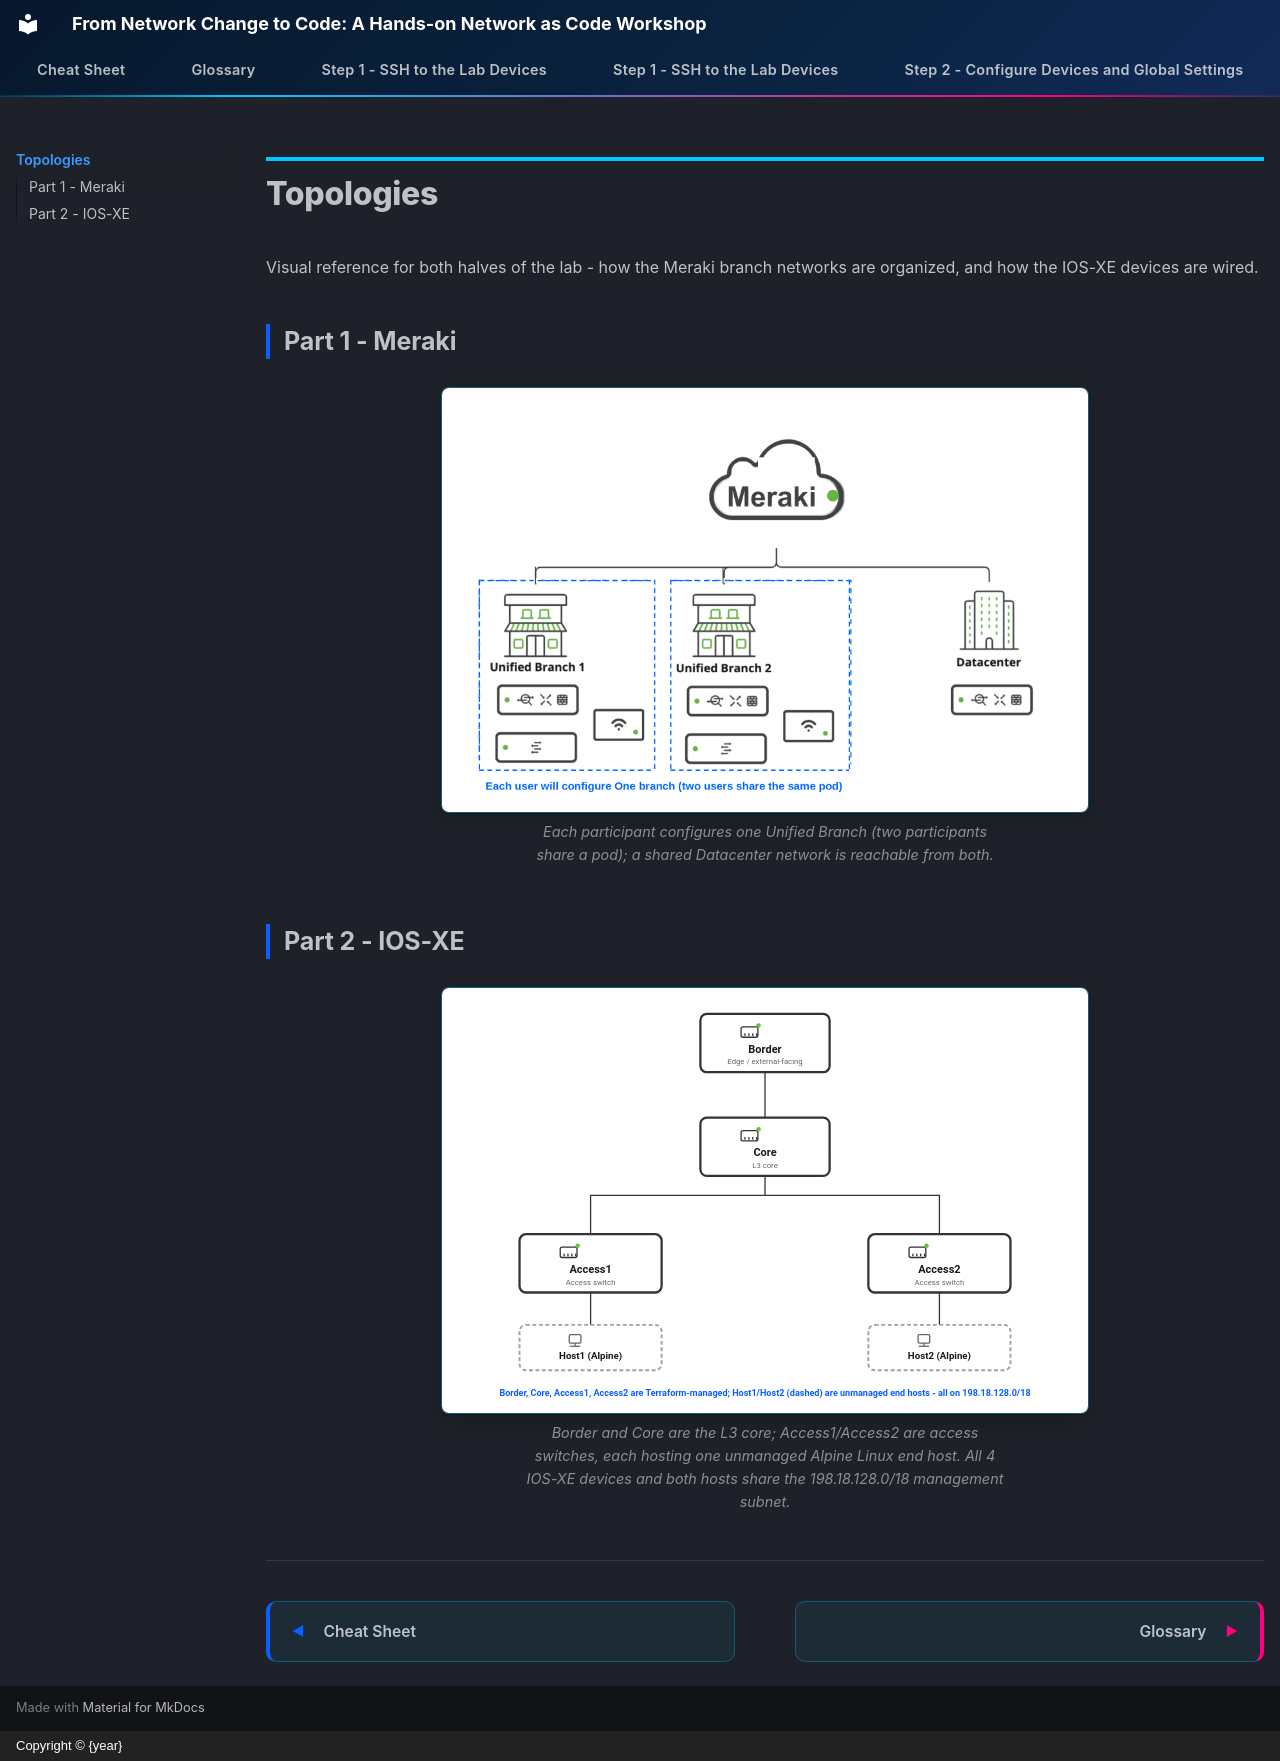

repository: snmitrov/autocon-2026-prep · page: Topologies/index.html · generator: mkdocs · copyright: Copyright © {year}

# Topologies

Visual reference for both halves of the lab - how the Meraki branch networks
are organized, and how the IOS-XE devices are wired.

## Part 1 - Meraki

<figure markdown="span">
  ![Meraki lab topology](assets/meraki_lab_diagram_v2.png){ width="65%" }<figcaption>Each
  participant configures one Unified Branch (two participants share a pod);
  a shared Datacenter network is reachable from both.</figcaption>
</figure>

## Part 2 - IOS-XE

<figure markdown="span">
  ![IOS-XE lab topology](assets/iosxe-lab-topology.svg){ width="65%" }<figcaption>Border and
  Core are the L3 core; Access1/Access2 are access switches, each hosting one
  unmanaged Alpine Linux end host. All 4 IOS-XE devices and both hosts share
  the 198.18.128.0/18 management subnet.</figcaption>
</figure>

---

**← Previous:** [Cheat Sheet](CheatSheet.md) · **Next:** [Glossary](Glossary.md)
